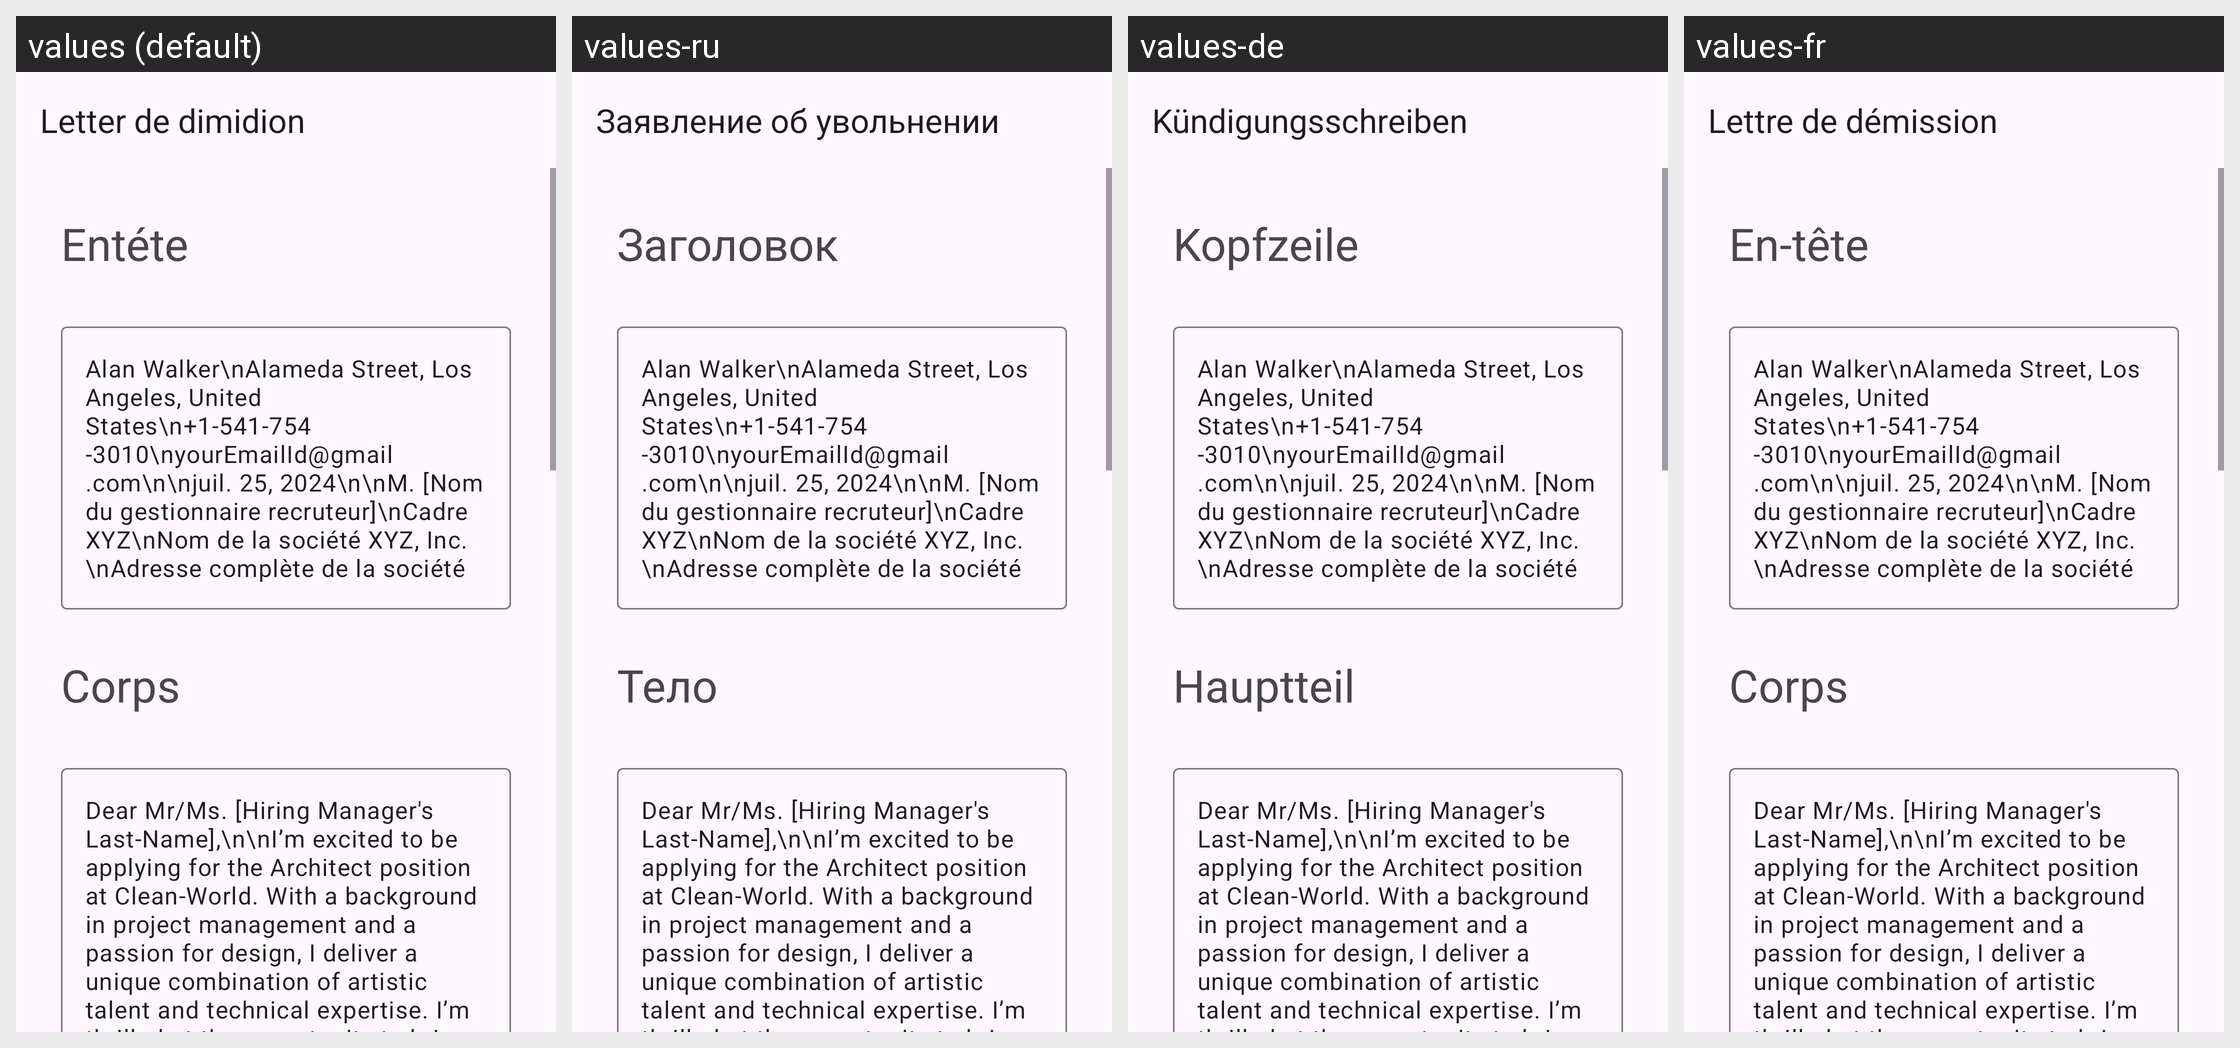

Here is an Android app screen in its default locale and in the app's own translations. Write out the translated-string differences for the strings that appear on this screen.
Android screen res/layout/activity_architect.xml rendered under 4 locales, left to right: values (default), values-ru, values-de, values-fr. Device: Nexus 5 (rendered at 1080×1920; each locale shown at half size, 540×960, under a caption strip naming it); theme Theme.App_creat_profesionell_cv.
Other locales in the repository, not shown: values-en, values-it.
Strings drawn on this screen, with the default value and each locale's value (text and hints the layout hard-codes, and strings that could not be matched under every locale, appear in the picture but are not listed):

Letter_de_dimidion
  values: Letter de dimidion
  values-ru: Заявление об увольнении
  values-de: Kündigungsschreiben
  values-fr: Lettre de démission

ent_te
  values: Entéte
  values-ru: Заголовок
  values-de: Kopfzeile
  values-fr: En-tête

corps
  values: Corps
  values-ru: Тело
  values-de: Hauptteil
  values-fr: Corps
